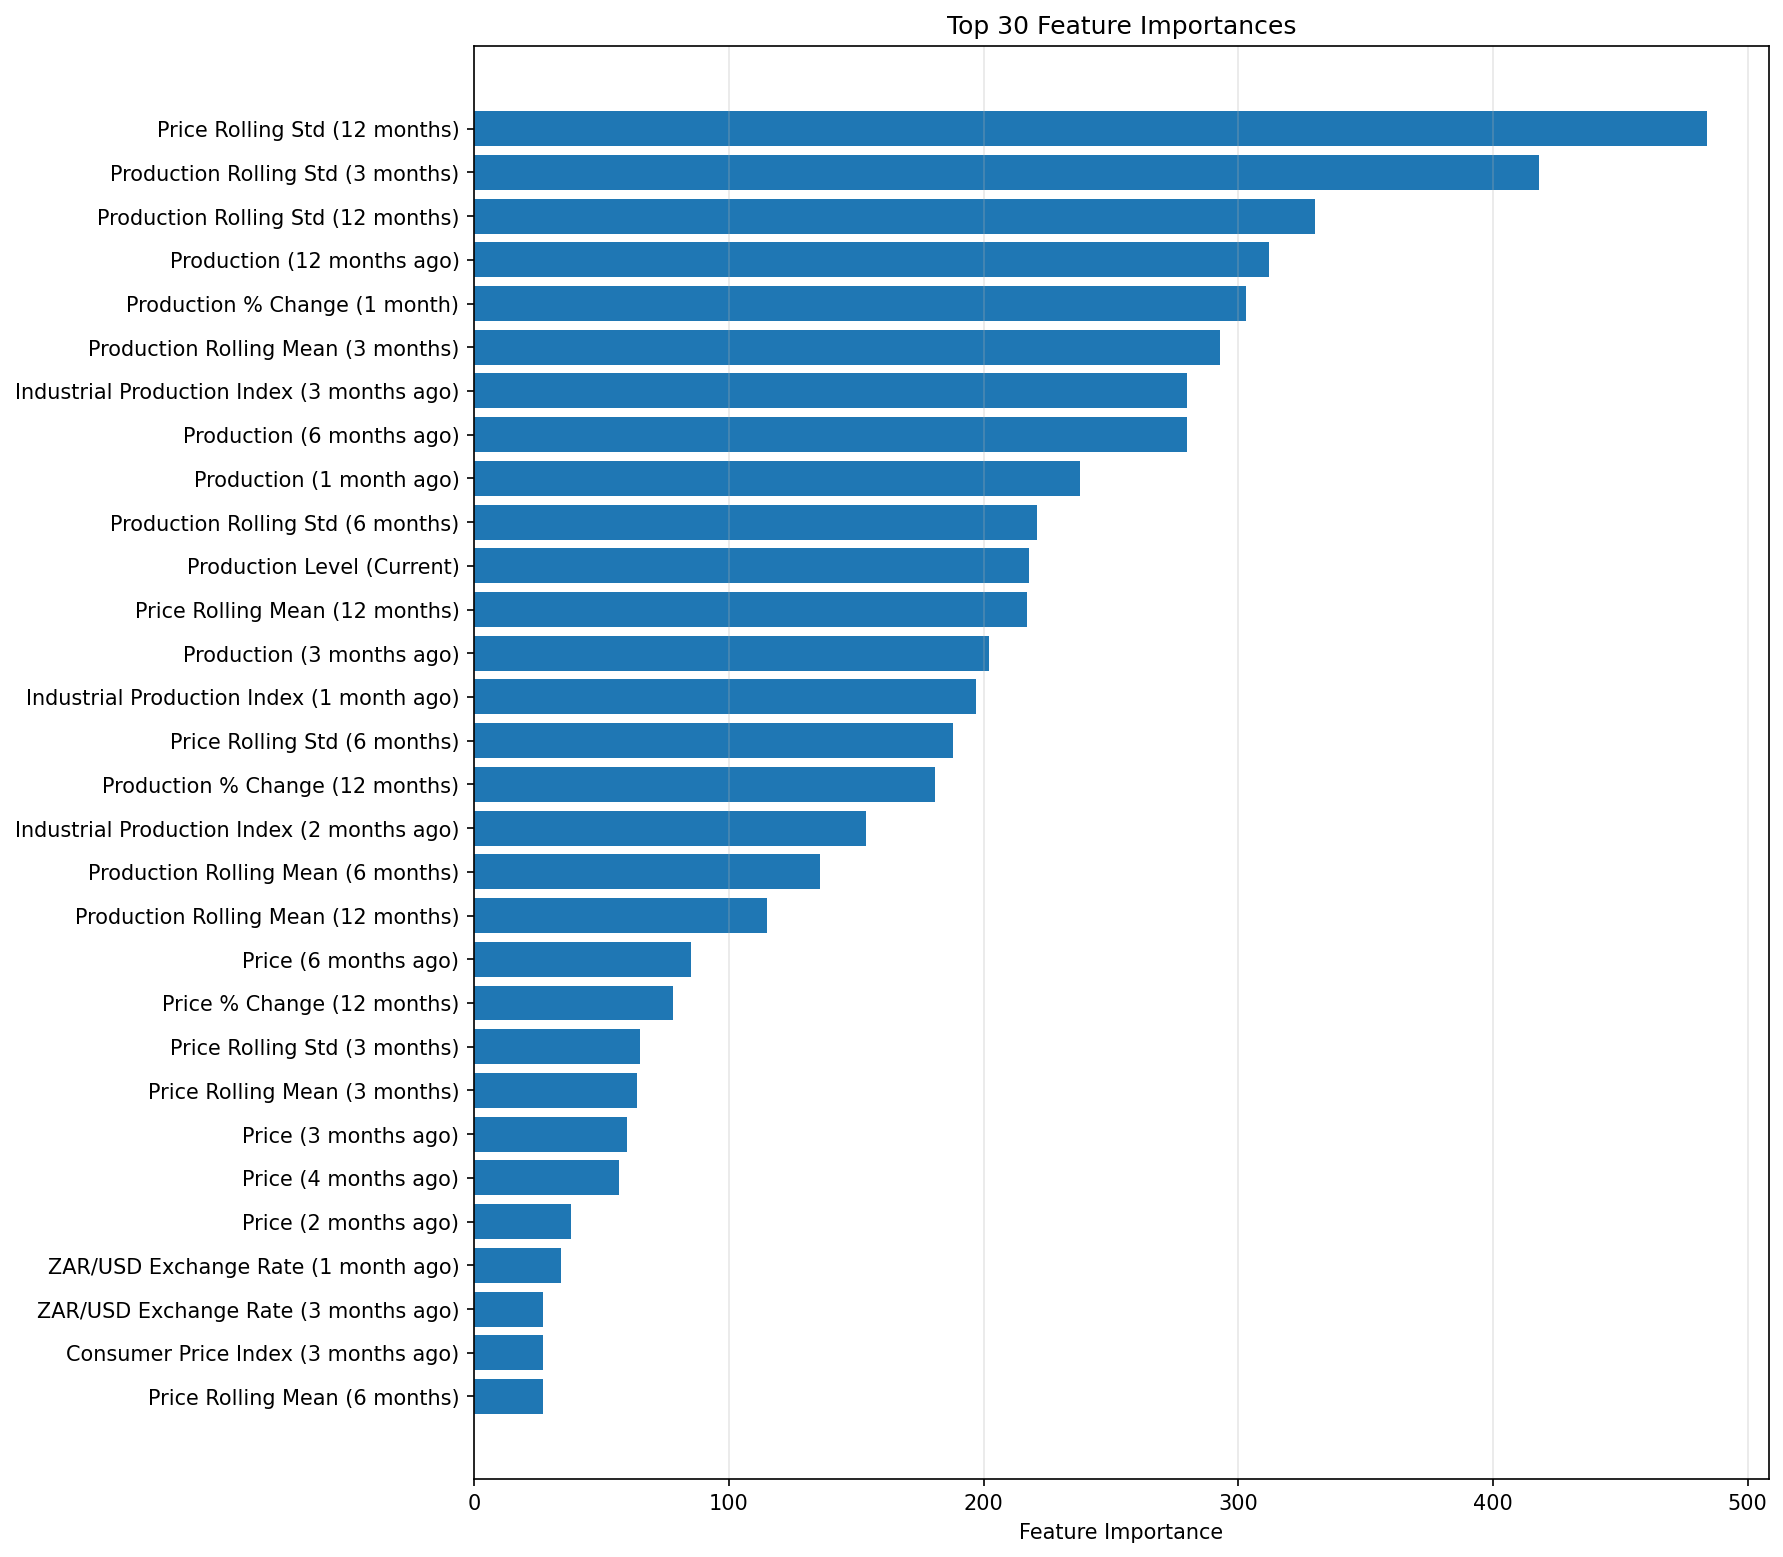

The table this chart was drawn from, first rows:
feature, importance
price_roll_std_12, 484.0
y_roll_std_3, 418.0
y_roll_std_12, 330.0
y_lag_12, 312.0
y_pct_change_1, 303.0
y_roll_mean_3, 293.0
industrial_production_index_lag_3, 280.0
y_lag_6, 280.0
y_lag_1, 238.0
y_roll_std_6, 221.0
y_level, 218.0
price_roll_mean_12, 217.0
y_lag_3, 202.0
industrial_production_index_lag_1, 197.0
price_roll_std_6, 188.0
y_pct_change_12, 181.0
industrial_production_index_lag_2, 154.0
y_roll_mean_6, 136.0
y_roll_mean_12, 115.0
price_lag_6, 85.0
price_pct_change_12, 78.0
price_roll_std_3, 65.0
price_roll_mean_3, 64.0
price_lag_3, 60.0
price_lag_4, 57.0
price_lag_2, 38.0
exrate_zar_usd_lag_1, 34.0
exrate_zar_usd_lag_3, 27.0
cpi_lag_3, 27.0
price_roll_mean_6, 27.0
